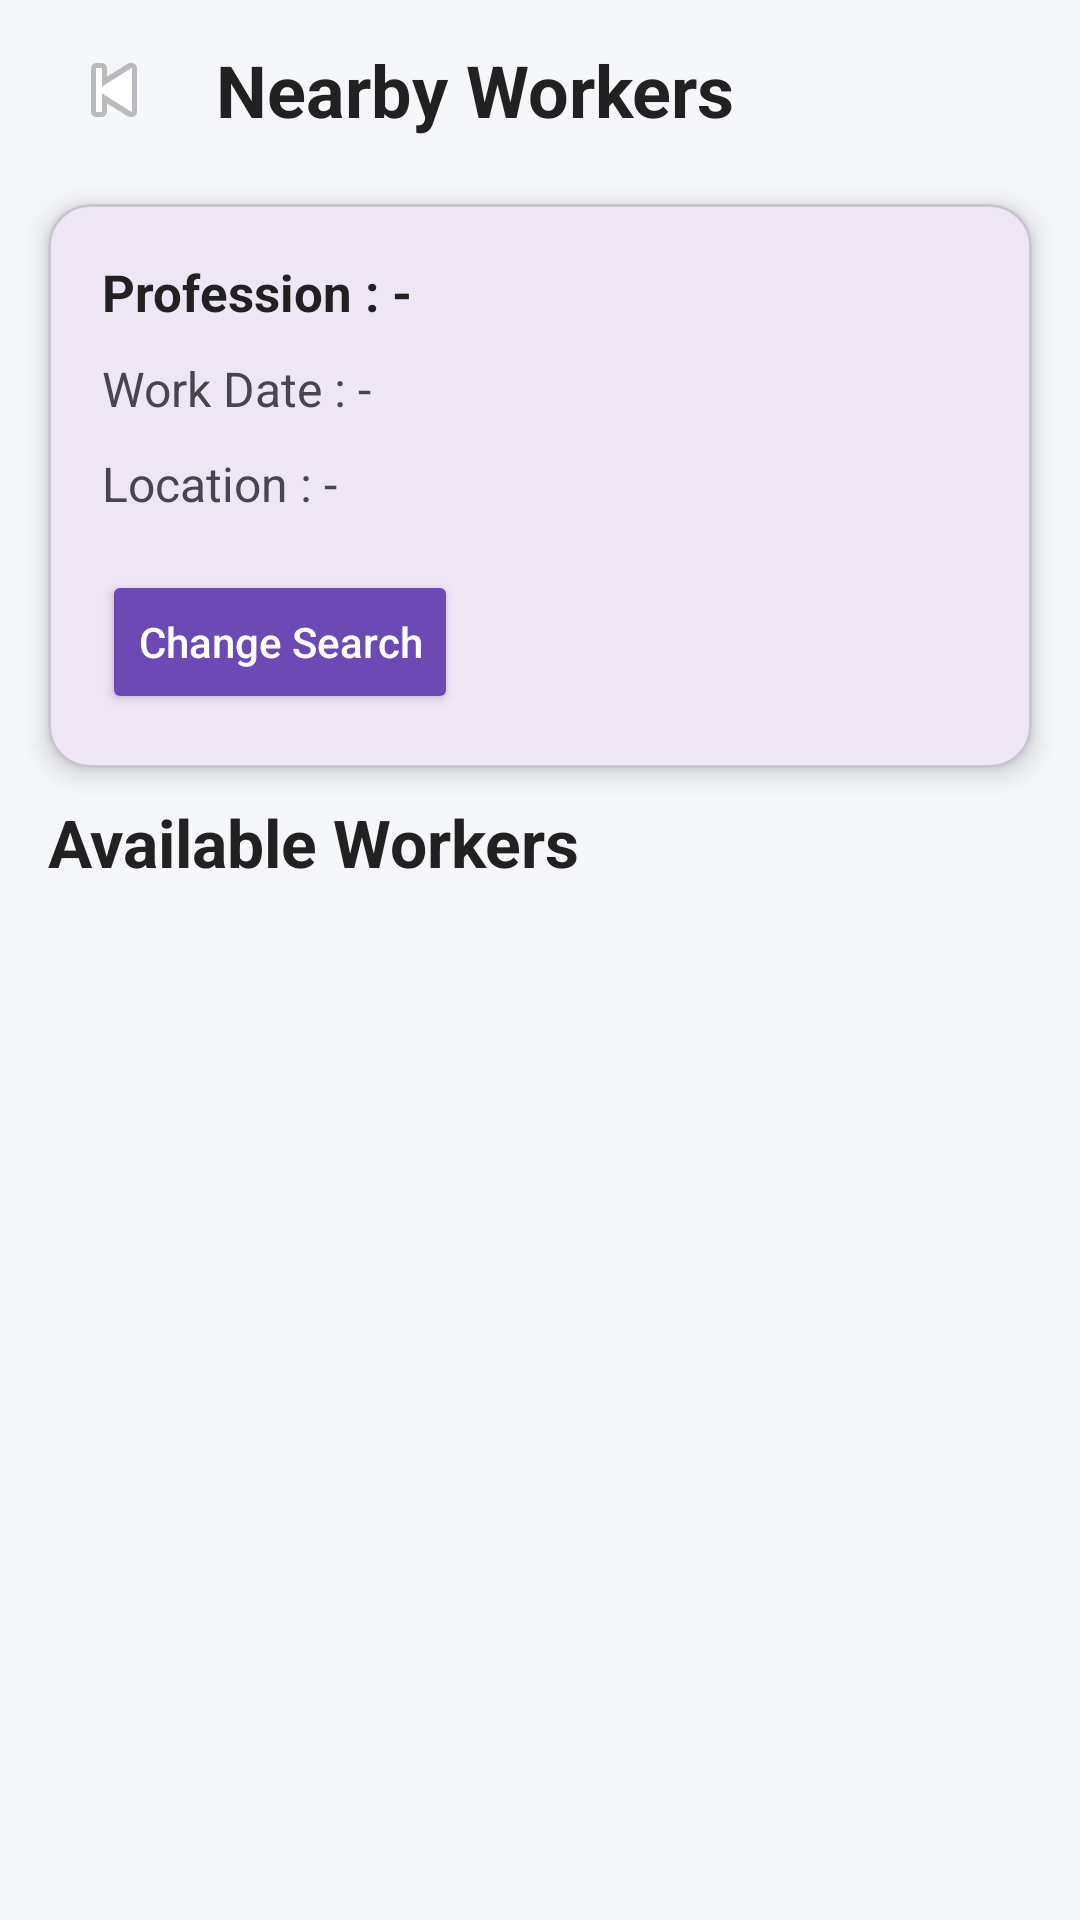

Write the Android layout XML for this screen, with the resource values it uses.
<!-- AndroidManifest.xml: application theme Theme.LabourLink -->
<!-- res/layout/activity_find_workers.xml -->
<?xml version="1.0" encoding="utf-8"?>
<LinearLayout xmlns:android="http://schemas.android.com/apk/res/android"
    xmlns:app="http://schemas.android.com/apk/res-auto"
    android:layout_width="match_parent"
    android:layout_height="match_parent"
    android:background="#F5F7FA"
    android:orientation="vertical">

    

    <LinearLayout
        android:layout_width="match_parent"
        android:layout_height="60dp"
        android:gravity="center_vertical"
        android:paddingHorizontal="16dp">

        <ImageButton
            android:id="@+id/btnBack"
            android:layout_width="44dp"
            android:layout_height="39dp"
            android:background="?attr/selectableItemBackgroundBorderless"
            android:contentDescription="Back"
            android:src="@android:drawable/ic_media_previous" />

        <TextView
            android:layout_width="wrap_content"
            android:layout_height="wrap_content"
            android:layout_marginStart="12dp"
            android:text="Nearby Workers"
            android:textColor="#212121"
            android:textSize="24sp"
            android:textStyle="bold" />

    </LinearLayout>

    

    <com.google.android.material.card.MaterialCardView
        android:layout_width="match_parent"
        android:layout_height="wrap_content"
        android:layout_marginHorizontal="16dp"
        android:layout_marginTop="8dp"
        app:cardCornerRadius="14dp"
        app:cardElevation="5dp">

        <LinearLayout
            android:layout_width="match_parent"
            android:layout_height="wrap_content"
            android:orientation="vertical"
            android:padding="18dp">

            <TextView
                android:id="@+id/txtProfession"
                android:layout_width="wrap_content"
                android:layout_height="wrap_content"
                android:text="Profession : -"
                android:textColor="#212121"
                android:textSize="17sp"
                android:textStyle="bold" />

            <TextView
                android:id="@+id/txtDate"
                android:layout_width="wrap_content"
                android:layout_height="wrap_content"
                android:layout_marginTop="10dp"
                android:text="Work Date : -"
                android:textSize="16sp" />

            <TextView
                android:id="@+id/txtLocation"
                android:layout_width="match_parent"
                android:layout_height="wrap_content"
                android:layout_marginTop="10dp"
                android:text="Location : -"
                android:textSize="16sp" />

            <Button
                android:id="@+id/btnChangeSearch"
                android:layout_width="wrap_content"
                android:layout_height="48dp"
                android:layout_marginTop="18dp"
                android:backgroundTint="#6C4AB6"
                android:text="Change Search"
                android:textAllCaps="false"
                android:textColor="@android:color/white" />

        </LinearLayout>

    </com.google.android.material.card.MaterialCardView>

    

    <TextView
        android:layout_width="match_parent"
        android:layout_height="wrap_content"
        android:layout_marginTop="10dp"
        android:paddingHorizontal="16dp"
        android:text="Available Workers"
        android:textColor="#212121"
        android:textSize="22sp"
        android:textStyle="bold" />

    

    <ProgressBar
        android:id="@+id/progressBar"
        android:layout_width="wrap_content"
        android:layout_height="wrap_content"
        android:layout_gravity="center"
        android:layout_marginTop="16dp"
        android:visibility="gone" />

    

    <TextView
        android:id="@+id/txtNoWorkers"
        android:layout_width="match_parent"
        android:layout_height="wrap_content"
        android:gravity="center"
        android:padding="24dp"
        android:text="No nearby workers found."
        android:textColor="#777777"
        android:textSize="16sp"
        android:visibility="gone" />

    

    <androidx.recyclerview.widget.RecyclerView
        android:id="@+id/recyclerWorkers"
        android:layout_width="match_parent"
        android:layout_height="0dp"
        android:layout_weight="1"
        android:clipToPadding="false"
        android:padding="12dp" />

</LinearLayout>
<!-- resources referenced by this layout -->
<resources>
  <style name="Theme.LabourLink" parent="Base.Theme.LabourLink" />
  <style name="Base.Theme.LabourLink" parent="Theme.Material3.DayNight.NoActionBar">
          
          
      </style>
</resources>
